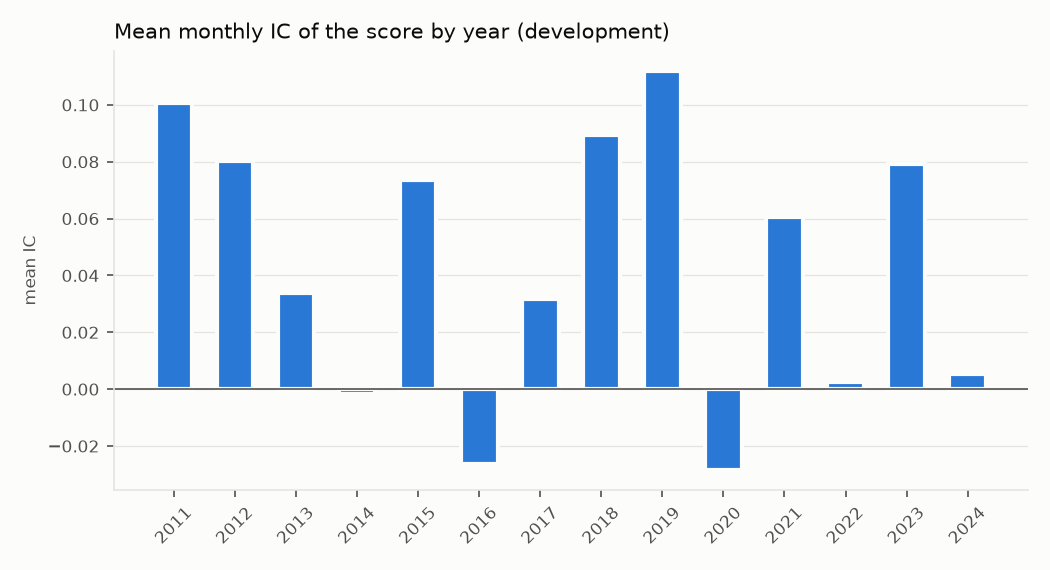

Values plotted in this chart, from the file beside it:
date, score, z_12_1, z_6_1
2011, 0.1006, 0.1268, 0.07126
2012, 0.08021, 0.1108, 0.02205
2013, 0.03367, 0.05642, 0.005385
2014, -0.00181, -0.01398, 0.03191
2015, 0.07344, 0.08481, 0.05533
2016, -0.02618, -0.02561, -0.01735
2017, 0.03157, 0.04297, 0.01503
2018, 0.08941, 0.07777, 0.09663
2019, 0.1119, 0.1252, 0.085
2020, -0.02845, -0.03379, -0.009671
2021, 0.06051, 0.08002, 0.03581
2022, 0.002699, -0.008997, 0.02023
2023, 0.0791, 0.08503, 0.05683
2024, 0.00536, 0.01157, 8.092110669891544e-05
